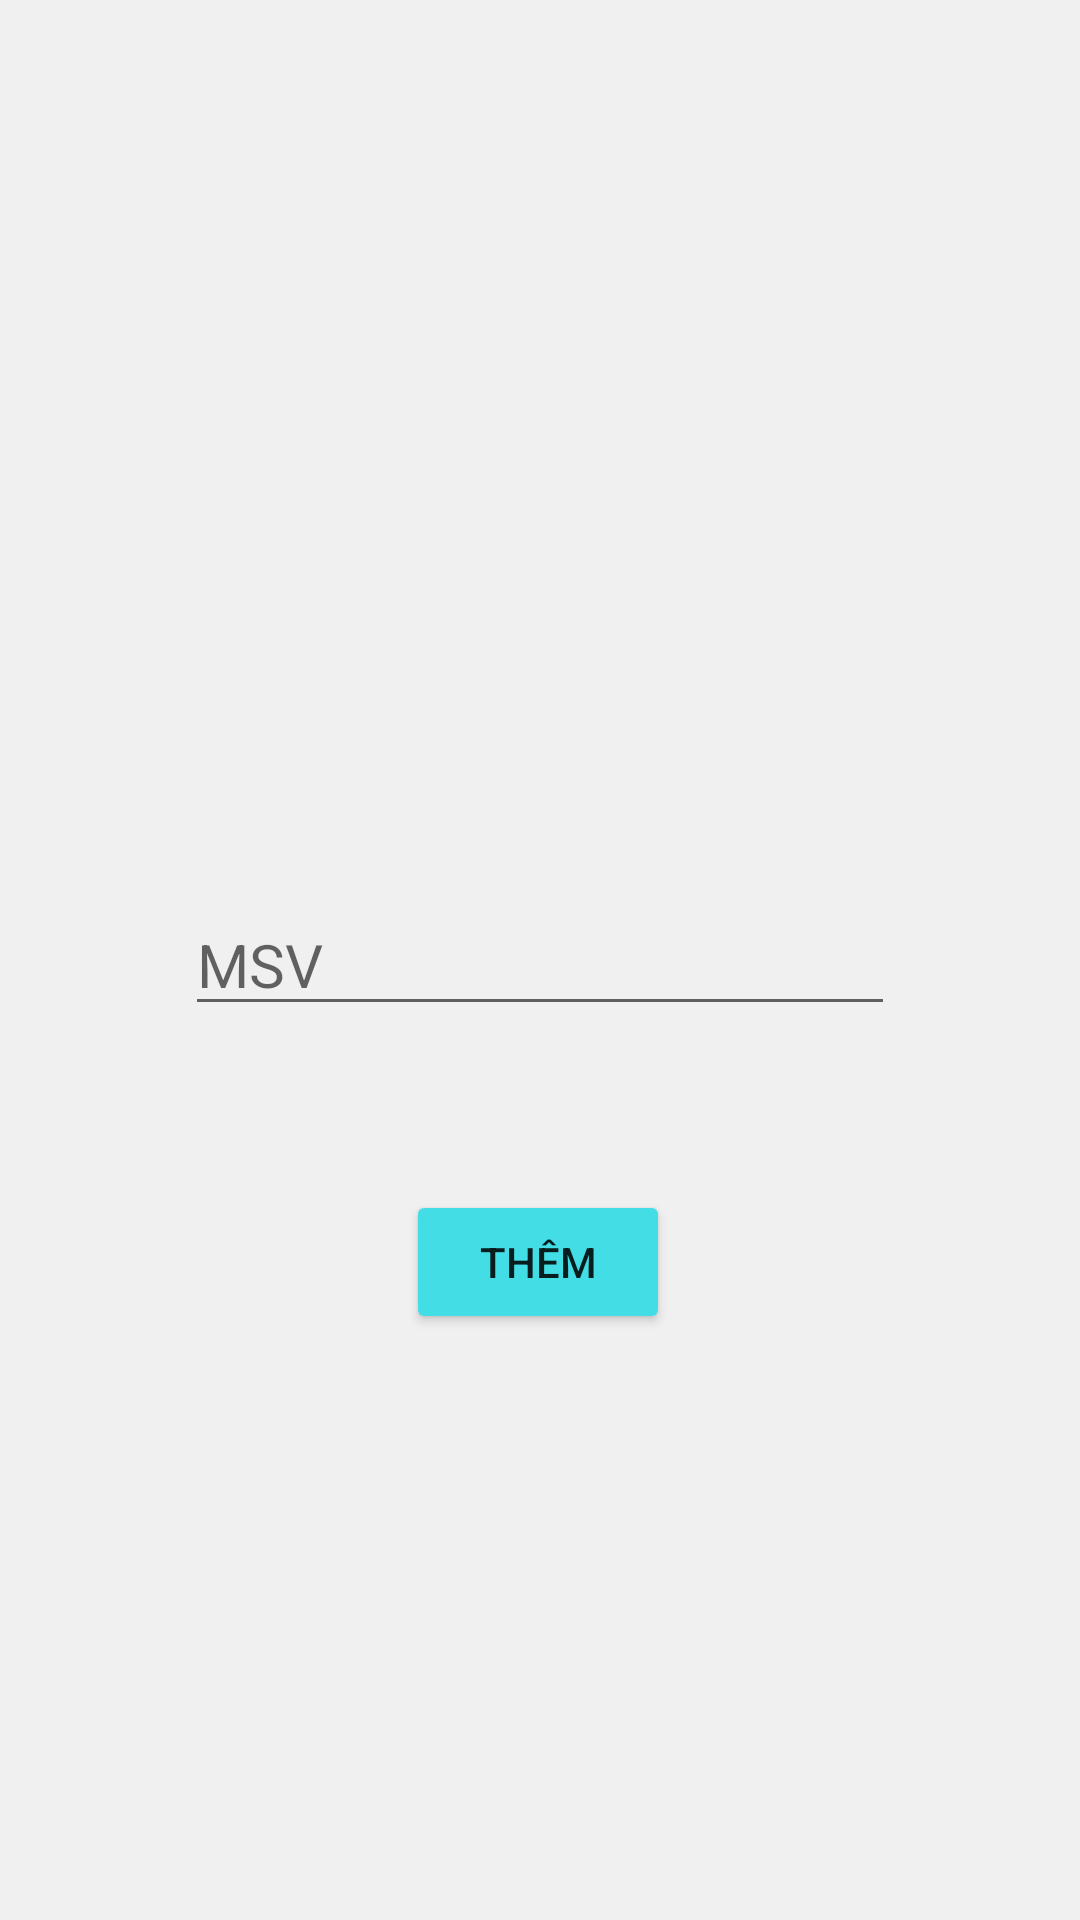

Produce the Android XML layout that renders to this screen, including the resource entries it uses.
<!-- AndroidManifest.xml: application theme Theme.DiemDanhSV -->
<!-- res/layout/activity_them_sinhvien.xml -->
<?xml version="1.0" encoding="utf-8"?>
<androidx.constraintlayout.widget.ConstraintLayout xmlns:android="http://schemas.android.com/apk/res/android"
    xmlns:app="http://schemas.android.com/apk/res-auto"
    xmlns:tools="http://schemas.android.com/tools"
    android:layout_width="match_parent"
    android:layout_height="match_parent"
    android:background="@color/light"
    tools:context=".Them_sinhvien">


    <EditText
        android:id="@+id/edtMsv"
        android:layout_width="wrap_content"
        android:layout_height="wrap_content"
        android:ems="10"
        android:hint="MSV"
        android:inputType="textPersonName"
        android:textSize="20sp"
        app:layout_constraintBottom_toBottomOf="parent"
        app:layout_constraintEnd_toEndOf="parent"
        app:layout_constraintHorizontal_bias="0.5"
        app:layout_constraintStart_toStartOf="parent"
        app:layout_constraintTop_toTopOf="parent" />

    <Button
        android:id="@+id/themsvBtn"
        android:layout_width="wrap_content"
        android:layout_height="wrap_content"
        android:text="Thêm"
        app:backgroundTint="@color/primery"
        app:layout_constraintBottom_toBottomOf="parent"
        app:layout_constraintEnd_toEndOf="parent"
        app:layout_constraintHorizontal_bias="0.498"
        app:layout_constraintStart_toStartOf="parent"
        app:layout_constraintTop_toTopOf="parent"
        app:layout_constraintVertical_bias="0.67" />

    <ImageView
        android:id="@+id/backdiemdanhBtn"
        android:layout_width="44dp"
        android:layout_height="41dp"
        android:src="@drawable/back"
        app:layout_constraintBottom_toBottomOf="parent"
        app:layout_constraintEnd_toEndOf="parent"
        app:layout_constraintHorizontal_bias="0.119"
        app:layout_constraintStart_toStartOf="parent"
        app:layout_constraintTop_toTopOf="parent"
        app:layout_constraintVertical_bias="0.153" />


</androidx.constraintlayout.widget.ConstraintLayout>
<!-- resources referenced by this layout -->
<resources>
  <color name="light">#f0f0f0</color>
  <color name="primery">#43dde6</color>
  <style name="Theme.DiemDanhSV" parent="Theme.MaterialComponents.DayNight.DarkActionBar">
          
          <item name="colorPrimary">@color/purple_500</item>
          <item name="colorPrimaryVariant">@color/purple_700</item>
          <item name="colorOnPrimary">@color/white</item>
          
          <item name="colorSecondary">@color/teal_200</item>
          <item name="colorSecondaryVariant">@color/teal_700</item>
          <item name="colorOnSecondary">@color/black</item>
          
          <item name="android:statusBarColor" tools:targetApi="l">?attr/colorPrimaryVariant</item>
          
      </style>
  <color name="purple_500">#FF6200EE</color>
  <color name="purple_700">#FF3700B3</color>
  <color name="white">#FFFFFFFF</color>
  <color name="teal_200">#FF03DAC5</color>
  <color name="teal_700">#FF018786</color>
  <color name="black">#FF000000</color>
</resources>
